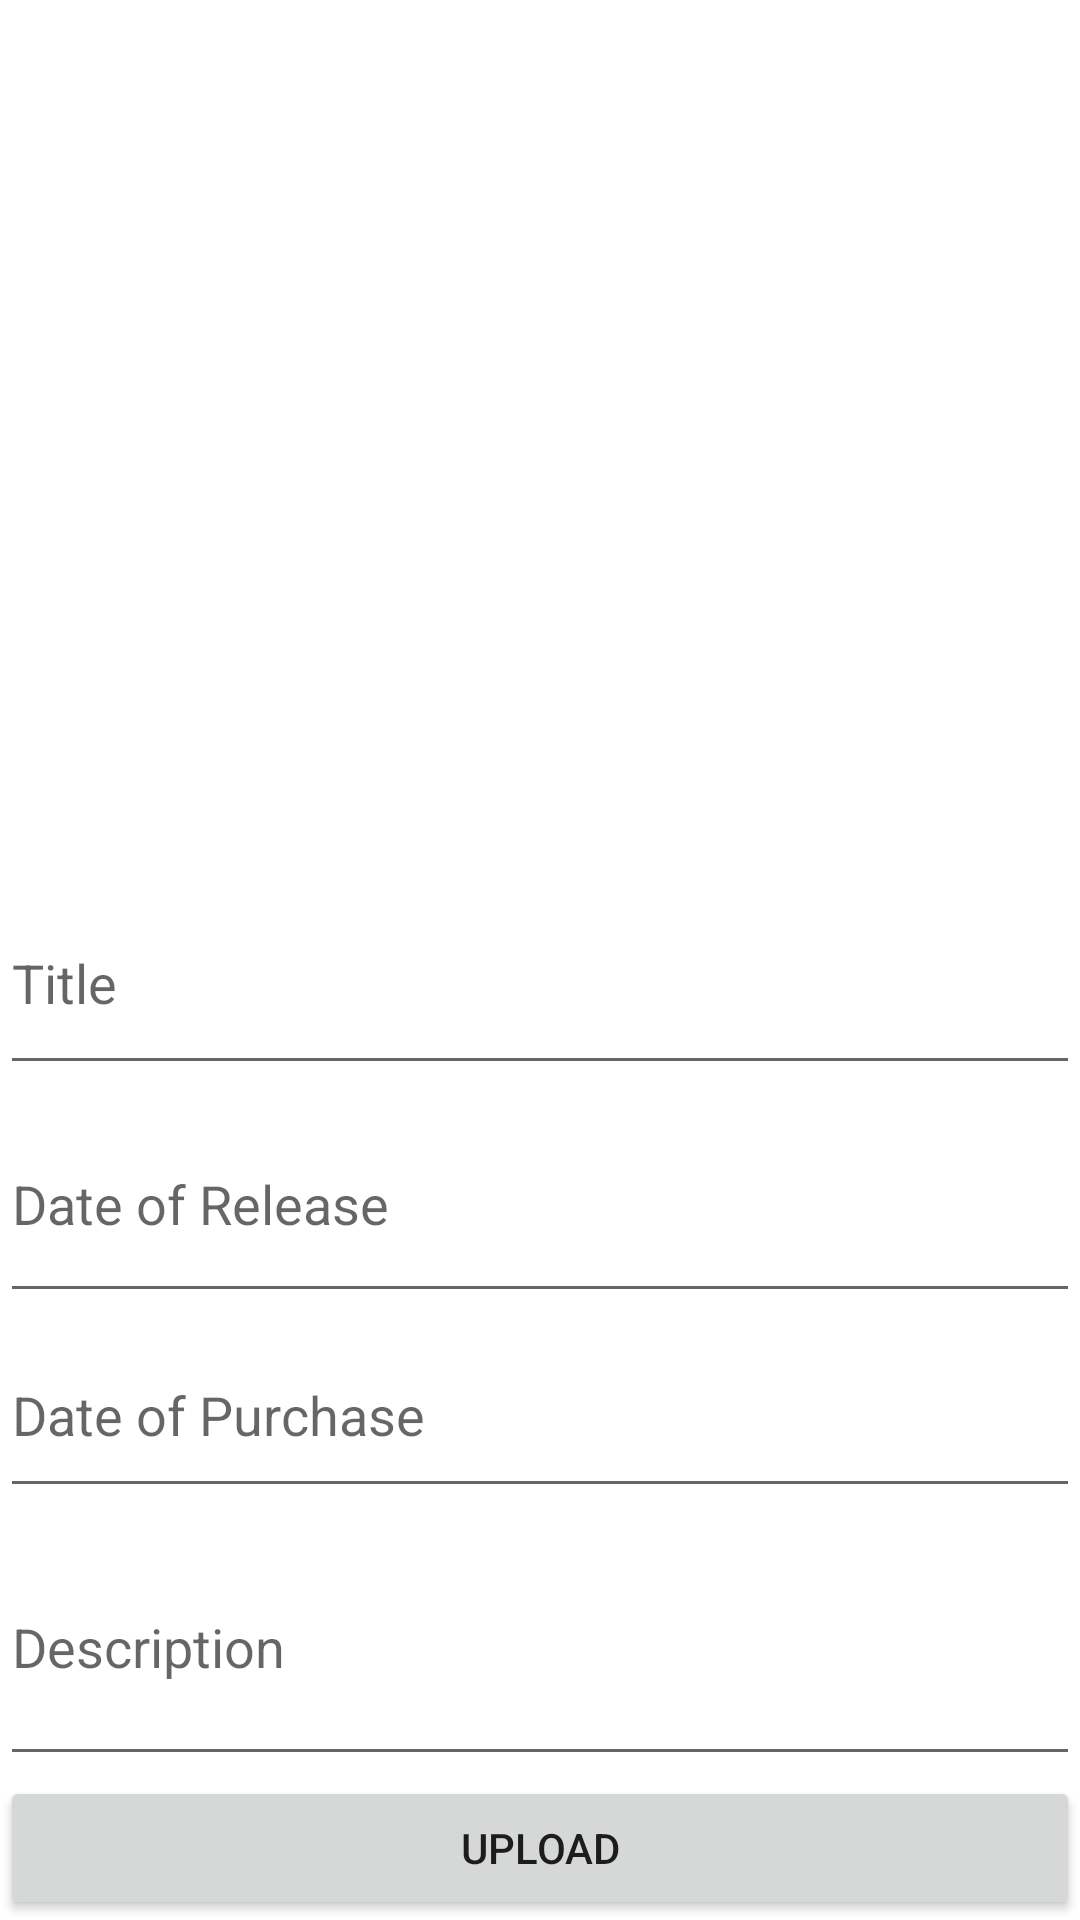

Android layout source for this screen:
<!-- AndroidManifest.xml: application theme Theme.PacRat_good_empty -->
<!-- res/layout/activity_upload_new_item.xml -->
<?xml version="1.0" encoding="utf-8"?>
<LinearLayout xmlns:android="http://schemas.android.com/apk/res/android"
    xmlns:app="http://schemas.android.com/apk/res-auto"
    xmlns:tools="http://schemas.android.com/tools"
    android:layout_width="match_parent"
    android:layout_height="match_parent"
    android:orientation="vertical"
    tools:context=".upload_new_item">

    <ImageView
        android:id="@+id/imageView2"
        android:layout_width="match_parent"
        android:layout_height="251dp"
        android:layout_weight="0.25"
        tools:srcCompat="@tools:sample/avatars" />

    <EditText
        android:id="@+id/name"
        android:layout_width="match_parent"
        android:layout_height="47dp"
        android:layout_weight="0.15"
        android:hint="@string/title" />

    <EditText
        android:id="@+id/date"
        android:layout_width="match_parent"
        android:layout_height="52dp"
        android:layout_weight="0.15"
        android:hint="@string/date"
         />

    <EditText
        android:id="@+id/purchase"
        android:layout_width="match_parent"
        android:layout_height="41dp"
        android:layout_weight="0.15"
        android:hint="@string/purchase"
         />

    <EditText
        android:id="@+id/description"
        android:layout_width="match_parent"
        android:layout_height="wrap_content"
        android:layout_weight="0.3"
        android:hint="@string/desc"
         />

    <Button
        android:id="@+id/button"
        android:layout_width="match_parent"
        android:layout_height="wrap_content"
        android:text="@string/upload" />

</LinearLayout>
<!-- resources referenced by this layout -->
<resources>
  <string name="date">Date of Release</string>
  <string name="desc">Description</string>
  <string name="purchase">Date of Purchase</string>
  <string name="title">Title</string>
  <string name="upload">Upload</string>
  <style name="Theme.PacRat_good_empty" parent="Theme.MaterialComponents.DayNight.DarkActionBar">
          
          <item name="colorPrimary">@color/purple_500</item>
          <item name="colorPrimaryVariant">@color/purple_700</item>
          <item name="colorOnPrimary">@color/white</item>
          
          <item name="colorSecondary">@color/teal_200</item>
          <item name="colorSecondaryVariant">@color/teal_700</item>
          <item name="colorOnSecondary">@color/black</item>
          
          <item name="android:statusBarColor">?attr/colorPrimaryVariant</item>
          
      </style>
  <!-- not gathered from this repository: default colours our renderer supplied (Android Studio template values) -->
  <color name="purple_500">#FF6200EE</color>
  <color name="purple_700">#FF3700B3</color>
  <color name="teal_200">#FF03DAC5</color>
  <color name="teal_700">#FF018786</color>
  <color name="black">#FF000000</color>
  <color name="white">#FFFFFFFF</color>
</resources>
